Run: headless pygame with SDL's dummy video driver; simulated clock (each Clock.tick advances the game by its frame time, no real sleeping); random seed 0; keys injected as events and as key.get_pressed() state; mouse plan: one left click at the window centre at the start of phase 2, then a move to the lower-right quarter at the start of phase 3.
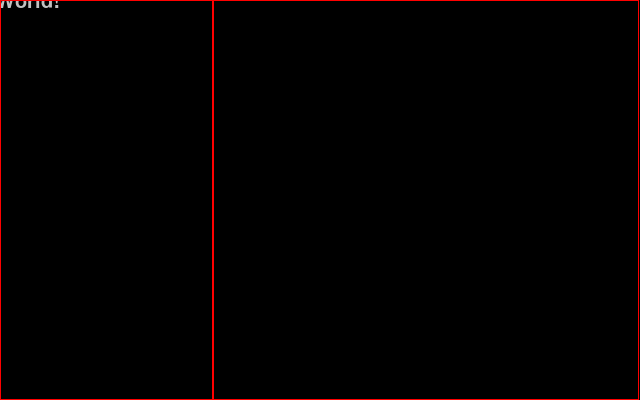
Frame 1 of 4 · flips 1–60 · no input
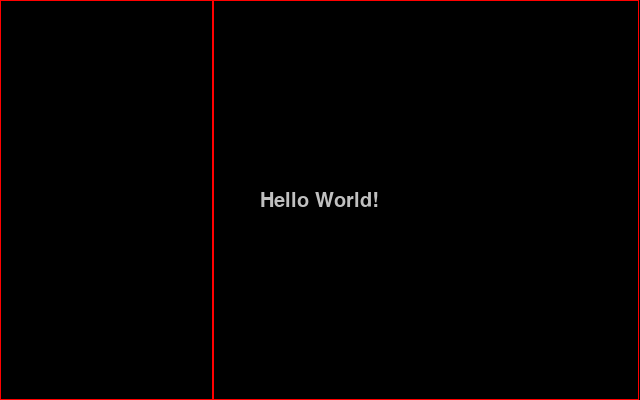
Frame 2 of 4 · flips 61–180 · clicked the window centre · tapped SPACE, RETURN · held RIGHT (→), D
Frame 3 of 4 · flips 181–300 · moved the mouse to the lower-right quarter · held DOWN (↓), S · screen unchanged from frame 2, image omitted
Frame 4 of 4 · flips 301–420 · held LEFT (←), A, UP (↑), W · screen unchanged from frame 3, image omitted

The pygame program that drew these frames:

#split.py
import pygame
from pygame import freetype

class Color:
	WHITE  		  = (255, 255, 255)
	BLACK  		  = (  0,   0,   0)
	RED           = (255,   0,   0)
	GREEN  		  = (  0, 255,   0)
	SEA_GREEN     = ( 46, 139,  87)
	FOREST_GREEN  = ( 13,  55,  13)
	BLUE   		  = (  0,   0, 255)
	DEEP_SKY_BLUE = (  0, 191, 255)
	YELLOW 		  = (255, 255,   0)
	SAND          = ( 76,  70,  50)
	SILVER 		  = (192, 192, 192)

class WinOr:
	VERTICAL   = 0
	HORIZONTAL = 1

class FontInfo:
	def __init__(self, font_size=20, font_color=Color.SILVER, font_name='lucidaconsole'):
		self.font_name = font_name
		self.font_size = font_size
		self.font_color = font_color

class RenderText:
	def __init__(self, text_str, position=(0,0), font_info=FontInfo()):
		self.text_str = text_str
		self.font_info = font_info
		self.x, self.y = self.position = position
		self.font = freetype.SysFont(self.font_info.font_name, self.font_info.font_size)
		self.w, self.h = self.size = self.text_size(self.text_str)

	def set_position(self, position):
		self.x, self.y = self.position = position

	def set_text(self, text_str):
		self.text_str = text_str
		return self.get_size()

	def is_selected(self, position):
		x1, y1 = position
		return ((self.w / 2) ** 2 >= (self.x - x1) ** 2) and ((self.h / 2) ** 2 >= (self.y - y1) ** 2)

	def get_size(self):
		self.w, self.h = self.size = self.text_size(self.text_str)
		return self.size

	def text_size(self, text_str):
		return self.font.get_rect(text_str).size 

	def get_corner_pos(self):
		return (self.x - self.w / 2, self.y - self.h / 2)

	def adjustment_value(self):
		if self.x < 0:
			return self.w + self.x
		return 0

	def clip_text(self):
		adj = self.adjustment_value()
		print('adj', adj)
		if adj > 0:
			temp_str_list = [c for c in self.text_str]
			while self.text_size(''.join(temp_str_list))[0] > adj:
				temp_str_list.pop(0)
			print(''.join(temp_str_list))
			return ''.join(temp_str_list)
		return self.text_str

	def draw_to(self, surface):
		self.font.render_to(surface, self.get_corner_pos(), self.clip_text(), self.font_info.font_color)

def post_event(**kargs):
	event = pygame.event.Event(pygame.USEREVENT, **kargs)
	pygame.event.post(event)

class Surface:
	ID = 0

	def __init__(self, surface, corner_pos):
		self.id = Surface.ID
		self.surface = surface
		self.x, self.y = self.corner_pos = corner_pos
		self.w, self.h = self.size = self.surface.get_size()
		Surface.ID += 1

	def is_selected(self, position):
		x1, y1 = position
		x2, y2 = self.get_center()
		return ((self.w / 2) ** 2 >= (x2 - x1) ** 2) and ((self.h / 2) ** 2 >= (y2 - y1) ** 2)

	def surface_to_screen_pos(self, position):
		x, y = position
		return (x + self.x, y + self.y)

	def screen_to_surface_pos(self, position):
		x, y = position
		return (x - self.x, y - self.y)

	def reset(val):
		Surface.ID = val

	def set_size(self, size):
		self.w, self.h = self.size = size 

	def set_corner_pos(self, corner_pos):
		self.x, self.y = self.corner_pos = corner_pos

	def get_center(self):
		return (self.x + self.w / 2, self.y + self.h / 2)

	def clear(self, color=Color.BLACK):
		self.surface.fill(color)

	def blit(self, surface):
		surface.blit(self.surface, self.corner_pos)

class Screen (Surface):
	def __init__(self, size):
		surface = pygame.display.set_mode(size, pygame.RESIZABLE)
		super().__init__(surface, (0, 0))

	def flip(self):
		pygame.display.flip()

class Pane (Surface):
	def __init__(self, corner_pos, size):
		super().__init__(pygame.Surface(size), corner_pos)

class UserEvents:
	WINDOW_RESIZE       = 0
	ACTIVE_PANE_CHANGED = 1

class SplitPane:
	def __init__(self, docks, win_or, size, spans=[]):
		self.panes = []
		self.docks = docks 
		self.spans = spans
		self.win_or = win_or
		self.screen = Screen(size)
		self.w, self.h = self.size = size
		self.create_panes() 
		self.look_up_panes = {pane.id : pane for pane in self.panes}

	def in_pane(self, position):
		for pane in self.panes:
			x, y = pane.corner_pos
			right_corner_pos = (x + pane.w, y)
			print('corner_pos:', pane.corner_pos, 'right_corner_pos:', right_corner_pos)
			print('position:', position)
			#pane_pos = pane.surface_to_screen_pos(position)
			pane_pos = position
			print('pane_pos:', pane_pos)
			if pane.is_selected(pane_pos):
				print('pane.id:', pane.id)
				return pane.id
		return -1

	def screen_to_surface_pos(self, id, position):
		if id > 0 and id <= len(self.panes):
			return self.look_up_panes[id].screen_to_surface_pos(position)
		return position

	def get_pane_size(self, id = 1):
		if id > 0 and id <= len(self.panes):
			return self.panes[id-1].size
		return self.panes[0].size

	def set_size(self, size):
		self.w, self.h = self.size = size 

	def get_ids(self):
		return [pane.id for pane in self.panes]

	def on_resize(self, event):
		self.set_size((event.w, event.h))
		self.screen = Screen(self.size)
		self.refill()
		print((event.w, event.h), self.get_pane_size())
		post_event(name=UserEvents.WINDOW_RESIZE)

	def toggle_or(self):
		if self.win_or == WinOr.VERTICAL:
			self.win_or = WinOr.HORIZONTAL
		else:
			self.win_or = WinOr.VERTICAL
		self.refill()

	def increment(self):
		if any(self.spans):
			self.spans.append(1)
		self.docks += 1
		self.refill()

	def decrement(self):
		if self.docks > 1:
			if any(self.spans):
				n = self.spans.pop()
				if n > 1:
					n -= 1
					self.spans.append(n)
			self.docks -= 1
			self.refill()

	def refill(self):
		Surface.reset(1)
		self.panes = []
		self.create_panes()
		self.look_up_panes = {pane.id : pane for pane in self.panes}
		post_event(name=UserEvents.WINDOW_RESIZE)

	def create_panes(self):
		x, y = (0, 0)
		w, h = self.init_size()
		if any(self.spans):
			for span in self.spans:
				self.panes.append(Pane((x, y), self.span_size(w, h, span)))
				for i in range(span):
					x, y = self.next_corner(x, y, w, h)
		else:
			for i in range(self.docks):	
				self.panes.append(Pane((x, y), (w, h)))
				x, y = self.next_corner(x, y, w, h)

	def init_size(self):
		if self.win_or == WinOr.VERTICAL:
			return (self.w / self.docks, self.h)
		else:
			return (self.w, self.h / self.docks)

	def next_corner(self, x, y, w, h):
		if self.win_or == WinOr.VERTICAL:
			return (x + w, y)
		else:
			return (x, y + h)

	def span_size(self, w, h, span):
		if self.win_or == WinOr.VERTICAL:
			return (span * w, h)
		else:
			return (w, span * h)

	def clear_panes(self, color=Color.BLACK):
		for pane in self.panes:
			pane.clear(color)

	def draw_to(self, id, object):
		if id in self.look_up_panes:
			object.draw_to(self.look_up_panes[id].surface)

	def draw(self):
		self.screen.clear()
		for pane in self.panes:
			pane.blit(self.screen.surface)
			pygame.draw.rect(self.screen.surface, Color.RED, pygame.Rect(pane.corner_pos, pane.size), 1)
		self.clear_panes()
		self.screen.flip()

class App:
	WINDOW_SIZE = (640, 400)
	NUMBER_KEYS_TO_NUMBER = {
		pygame.K_1 : 1,
		pygame.K_2 : 2,
		pygame.K_3 : 3,
		pygame.K_4 : 4,
		pygame.K_5 : 5,
		pygame.K_6 : 6,
		pygame.K_7 : 7,
		pygame.K_8 : 8,
		pygame.K_9 : 9,
		pygame.K_0 : 0
	}

	def __init__(self):
		pygame.init()
		self.running = True
		self.size = App.WINDOW_SIZE
		self.split_pane = SplitPane(3, WinOr.VERTICAL, self.size, [1, 2])
		self.text = RenderText('Hello World!')
		self.is_dragging = False
		self.id = 1

	def on_event(self, event):
		if event.type == pygame.QUIT:
			self.running = False
		elif event.type == pygame.KEYDOWN:
			if event.key == pygame.K_ESCAPE:
				self.running = False
			elif event.key == pygame.K_EQUALS:
				self.split_pane.increment()
			elif event.key == pygame.K_MINUS:
				self.split_pane.decrement()
			elif event.key == pygame.K_t:
				self.split_pane.toggle_or()
			else:
				if event.key in App.NUMBER_KEYS_TO_NUMBER:
					self.id = App.NUMBER_KEYS_TO_NUMBER[event.key]
					post_event(name=UserEvents.ACTIVE_PANE_CHANGED)
					print('id: {0}, pane size: {1}'.format(self.id, self.split_pane.get_pane_size(self.id)))
		elif event.type == pygame.VIDEORESIZE:
			self.size = (event.w, event.h)
			self.split_pane.on_resize(event)
			#self.text.set_position(tuple(x // 2 for x in self.split_pane.get_pane_size()))
		elif event.type == pygame.MOUSEMOTION:
			if self.is_dragging:
				pane_pos = self.split_pane.screen_to_surface_pos(self.id, event.pos)
				self.text.set_position(pane_pos)
		elif event.type == pygame.MOUSEBUTTONDOWN:
			pane_pos = self.split_pane.screen_to_surface_pos(self.id, event.pos)
			if self.text.is_selected(pane_pos):
				self.is_dragging = True
		elif event.type == pygame.MOUSEBUTTONUP:
			self.is_dragging = False
			temp_id = self.split_pane.in_pane(event.pos)
			if temp_id > 0:
				self.id = temp_id
				#post_event(name=UserEvents.ACTIVE_PANE_CHANGED)
			self.text.set_position(self.split_pane.screen_to_surface_pos(self.id, event.pos))
		elif event.type == pygame.USEREVENT:
			if event.name in [UserEvents.WINDOW_RESIZE, UserEvents.ACTIVE_PANE_CHANGED]:
				#self.text.set_position(tuple(x // 2 for x in event.pane_size))
				#print('id: {0}, pane size: {1}'.format(self.id, self.split_pane.get_pane_size(self.id)))
				self.text.set_position(tuple(x // 2 for x in self.split_pane.get_pane_size(self.id)))

	def update(self):
		pass

	def draw(self):
		self.split_pane.draw_to(self.id, self.text)
		self.split_pane.draw()

	def free(self):
		pygame.quit()

	def run(self):
		while self.running:
			for event in pygame.event.get():
				self.on_event(event)
			self.update()
			self.draw()
		self.free()

if __name__=='__main__':
	app = App()
	app.run()
